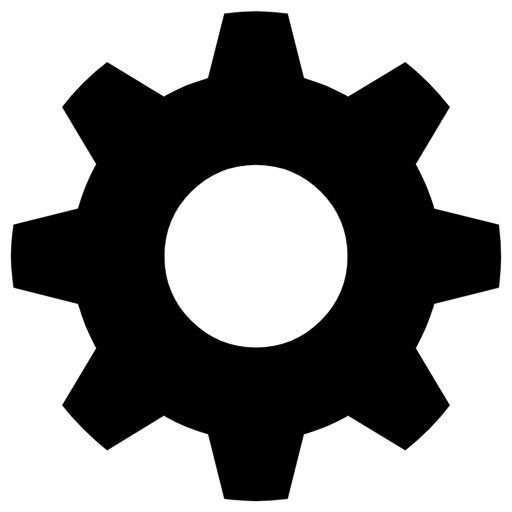
t = 0.00 s
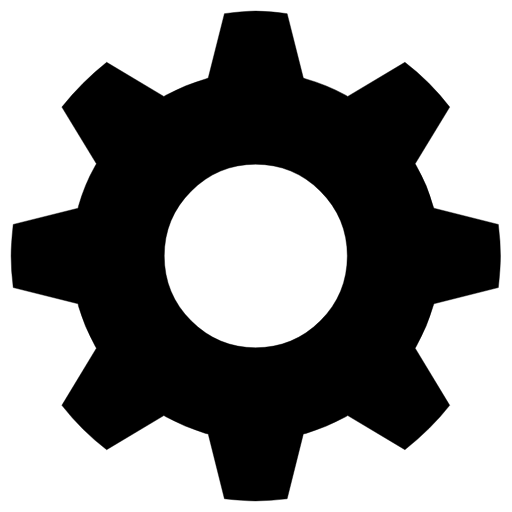
t = 0.90 s
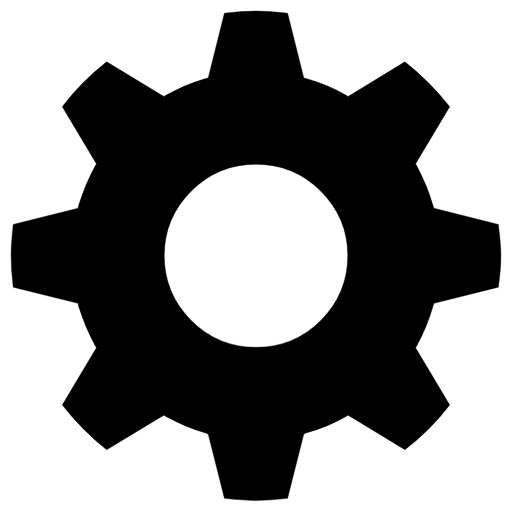
t = 1.80 s
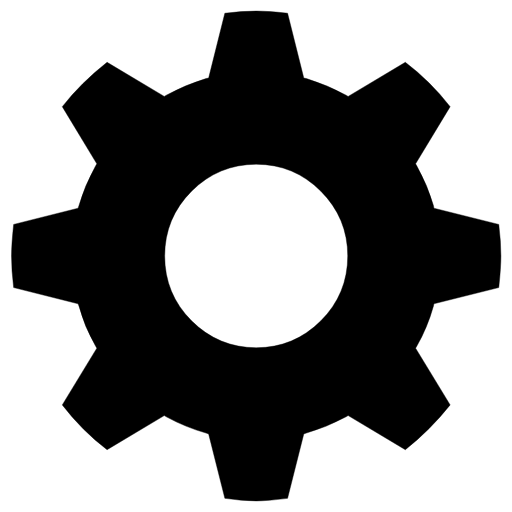
t = 2.70 s

The animated SVG that drew these frames (rendered in a browser with its animation timeline set to each time). Animation: 1 SMIL element (animateTransform=1); one cycle of 3.60 s, repeats indefinitely.

<?xml version="1.0" encoding="utf-8"?>
<svg version="1.1" xmlns="http://www.w3.org/2000/svg" viewBox="0 0 1200 1200">
	<path translate="500 500" fill="black" stroke="black" d="M26 601q0 -33 6 -74l151 -38l2 -6q14 -49 38 -93l3 -5l-80 -134q45 -59 105 -105l133 81l5 -3q45 -26 94 -39l5 -2l38 -151q40 -5 74 -5q27 0 74 5l38 151l6 2q46 13 93 39l5 3l134 -81q56 44 104 105l-80 134l3 5q24 44 39 93l1 6l152 38q5 40 5 74q0 28 -5 73l-152 38 l-1 6q-16 51 -39 93l-3 5l80 134q-44 58 -104 105l-134 -81l-5 3q-45 25 -93 39l-6 1l-38 152q-40 5 -74 5q-27 0 -74 -5l-38 -152l-5 -1q-50 -14 -94 -39l-5 -3l-133 81q-59 -47 -105 -105l80 -134l-3 -5q-25 -47 -38 -93l-2 -6l-151 -38q-6 -48 -6 -73zM385 601 q0 88 63 151t152 63t152 -63t63 -151q0 -89 -63 -152t-152 -63t-152 63t-63 152z">
		<animateTransform attributeName="transform" attributeType="XML" type="rotate" from="0 600 600" to="360 600 600" begin="0s" dur="3.6s" repeatCount="indefinite"/>
	</path>
</svg>
